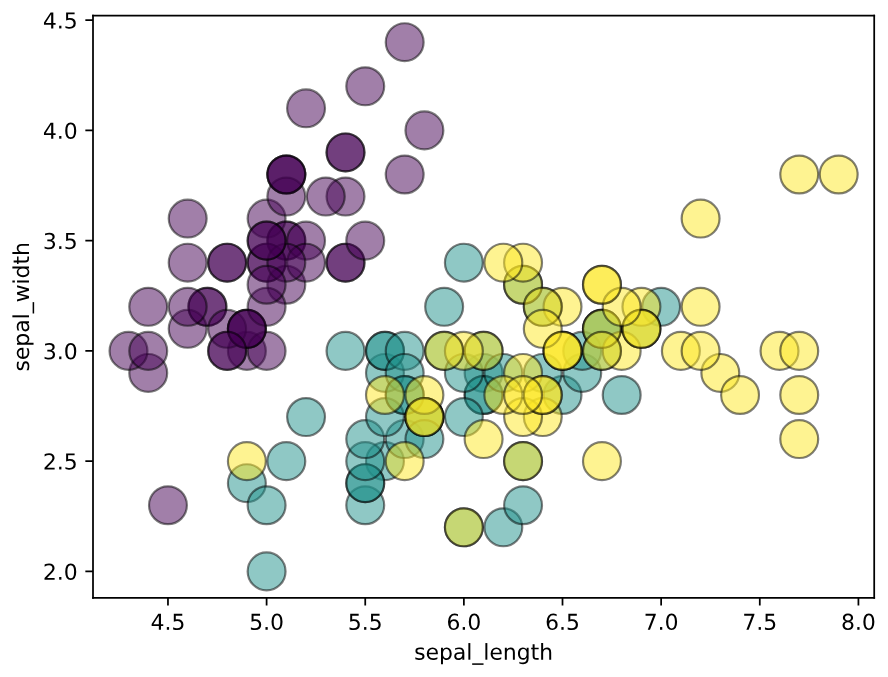
D3 v7 page, settled after 480 driven frames (8 s of simulated time); the page loaded 1 data file(s).


      const tooltip = d3.select("#tooltip");
      const svg = d3.select("svg");
      const points = svg.selectAll("#PathCollection_1 use");

      d3.json("plot_data.json").then(function (plot_data) {
        const scatter_data = plot_data["scatter_data"];
        const x_label = plot_data["x_label"];
        const y_label = plot_data["y_label"];
        const tooltip_label = plot_data["tooltip"];

        points.data(scatter_data).attr("class", "scatter-point");

        points
          .on("mouseover", function (event, d) {
            const nodes = points.nodes();
            const i = nodes.indexOf(this);

            points
              .transition()
              .duration(100)
              .style("opacity", function (_, j) {
                return j === i ? 1 : 0.2;
              });

            tooltip
              .style("display", "block")
              .style("left", event.pageX + 10 + "px")
              .style("top", event.pageY + 10 + "px")
              .html(tooltip_label[i]);
          })
          .on("mouseout", function () {
            points.transition().duration(100).style("opacity", 1);

            tooltip.style("display", "none");
          });
      });
    

### data: plot_data.json
{
 "y_label": "sepal_width",
 "x_label": "sepal_length",
 "scatter_data": [
  {
   "x": 5.1,
   "y": 3.5
  },
  {
   "x": 4.9,
   "y": 3.0
  },
  {
   "x": 4.7,
   "y": 3.2
  },
  {
   "x": 4.6,
   "y": 3.1
  },
  {
   "x": 5.0,
   "y": 3.6
  },
  {
   "x": 5.4,
   "y": 3.9
  },
  {
   "x": 4.6,
   "y": 3.4
  },
  {
   "x": 5.0,
   "y": 3.4
  },
  "... 142 more items"
 ],
 "tooltip": [
  "SETOSA",
  "SETOSA",
  "SETOSA",
  "SETOSA",
  "SETOSA",
  "SETOSA",
  "SETOSA",
  "SETOSA",
  "... 142 more items"
 ]
}